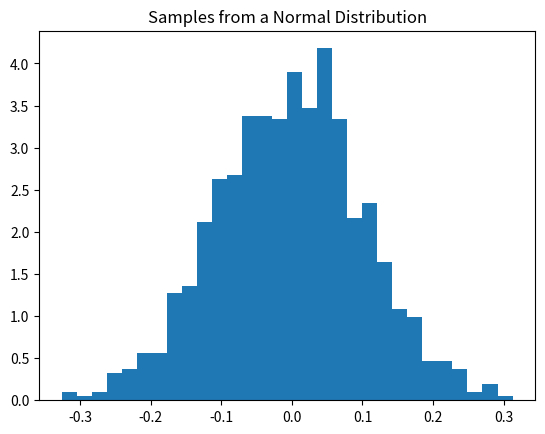

Generate this figure with matplotlib:
import numpy as np
import matplotlib.pyplot as plt

# Generate a 2x3 array of random floats between 0 and 1
print(np.random.rand(2, 3))

# Generate a 2x3 array of random integers between 1 and 10
print(np.random.randint(1, 10, size=(2, 3)))

a = np.arange(10)
np.random.shuffle(a)
print(a)

rolls = np.random.randint(1, 7, size=100)
print(f'First 10 rolls: {rolls[:10]}')
# Count the occurrences of each outcome
counts = np.bincount(rolls)[1:]
print(f'Counts for each outcome (1-6): {counts}')

mu, sigma = 0, 0.1 # mean and standard deviation
samples = np.random.normal(mu, sigma, 1000)
# Plot a histogram of the samples
plt.hist(samples, bins=30, density=True)
plt.title('Samples from a Normal Distribution')
plt.show()

np.random.seed(42) # Set the seed
print(np.random.rand(5))
np.random.seed(42) # Reset the seed
print(np.random.rand(5))